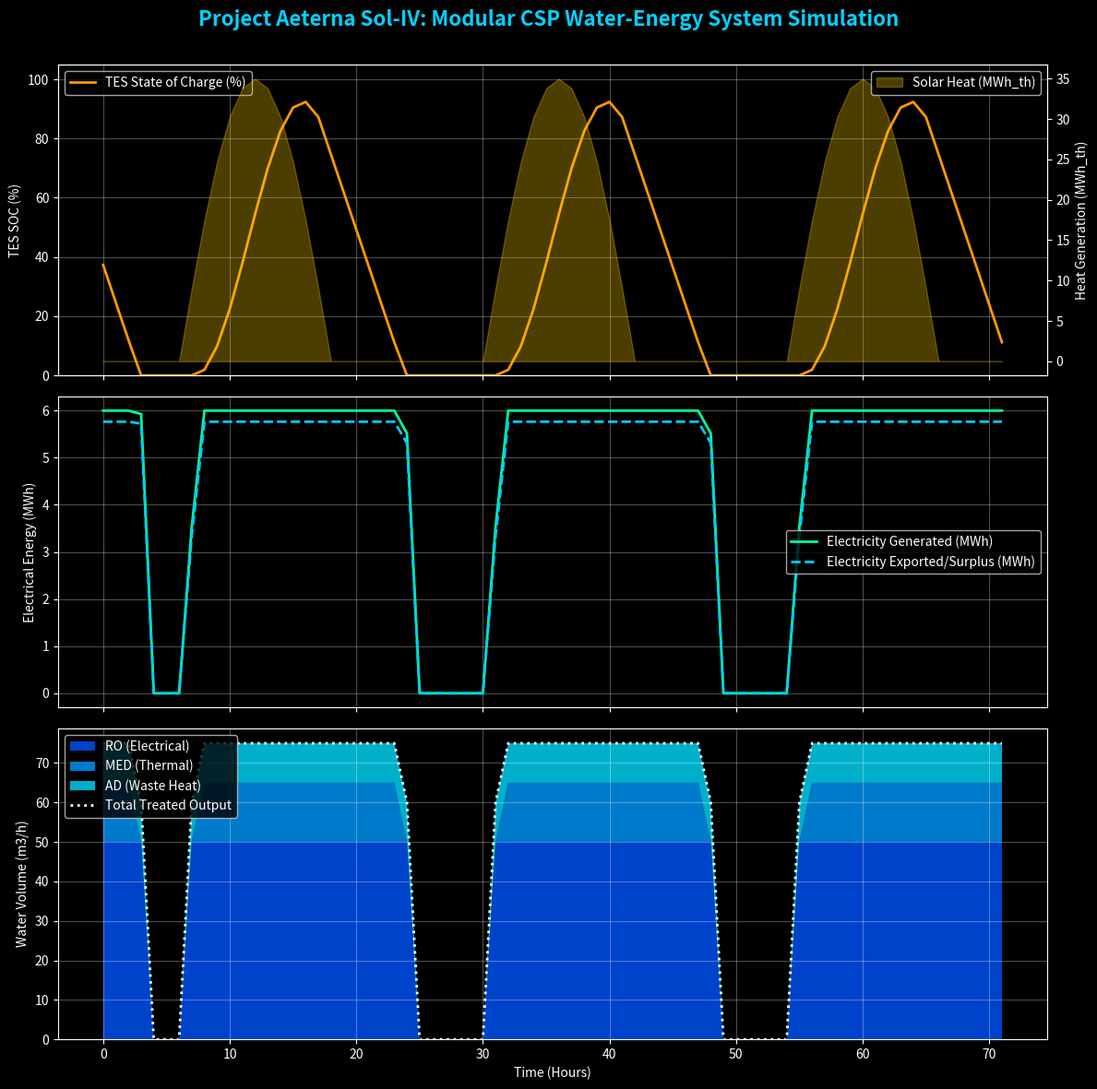

The script that saved this image:
import numpy as np
import pandas as pd
import matplotlib
matplotlib.use('Agg') # Headless backend for deployment
import matplotlib.pyplot as plt
import json
import os
from dataclasses import dataclass
from typing import List, Dict

@dataclass
class SimulationConfig:
    # Time settings
    dt: float = 1.0  # Time step in hours
    duration: int = 72  # Total simulation duration in hours
    
    # Solar Field (CSP)
    peak_solar_thermal_output: float = 35.0  # MW_thermal at peak sun
    
    # Thermal Energy Storage (TES) - Silica particles
    tes_capacity: float = 120.0  # MWh_thermal
    tes_initial_soc: float = 0.5  # Initial State of Charge (0.0 to 1.0)
    tes_heat_loss_rate: float = 0.01  # 1% capacity loss per hour
    
    # Power Block (Rankine / sCO2)
    power_block_capacity_electrical: float = 6.0  # MW_electrical (Max electrical output)
    power_block_efficiency: float = 0.45  # 45% thermal-to-electrical efficiency
    power_block_min_load: float = 0.2  # Minimum load to operate (20%)
    
    # Desalination (Hybrid: MED + AD + RO)
    ro_capacity: float = 50.0  # m3/hour
    ro_specific_energy: float = 3.5  # kWh/m3 (Electrical)
    
    med_capacity: float = 15.0  # m3/hour
    med_specific_thermal_energy: float = 45.0  # kWh_thermal/m3 (High/Medium grade heat)
    med_specific_electrical_energy: float = 1.5  # kWh_electrical/m3
    
    ad_capacity: float = 10.0  # m3/hour
    ad_specific_waste_heat: float = 15.0  # kWh_thermal/m3 (Low grade waste heat)
    
    # Water Treatment
    treatment_electrical_energy: float = 0.5  # kWh/m3 (UV, Pumping)
    treatment_thermal_energy: float = 2.0  # kWh/m3 (Thermal Pasteurization from waste heat)

class AeternaSystem:
    def __init__(self, config: SimulationConfig):
        self.config = config
        
        # System State
        self.tes_current_energy = self.config.tes_capacity * self.config.tes_initial_soc
        self.time = 0.0
        
        # History for plotting
        self.history: List[Dict[str, float]] = []

    def get_solar_irradiance(self) -> float:
        """Simulate diurnal solar cycle (simple sine wave during day)"""
        hour_of_day = self.time % 24
        # Assuming sunrise at 6:00, sunset at 18:00
        if 6 <= hour_of_day <= 18:
            # Normalized sine wave peaking at noon (12:00)
            return np.sin((hour_of_day - 6) * np.pi / 12)
        return 0.0

    def step(self):
        dt = self.config.dt
        
        # 1. Solar Field Heat Generation
        irradiance_factor = self.get_solar_irradiance()
        solar_heat_generated = self.config.peak_solar_thermal_output * irradiance_factor * dt # MWh_th
        
        # 2. Add heat to TES
        self.tes_current_energy += solar_heat_generated
        
        # 3. TES Thermal losses
        self.tes_current_energy -= self.config.tes_capacity * self.config.tes_heat_loss_rate * dt
        self.tes_current_energy = max(0.0, self.tes_current_energy) # Prevent negative
        
        # 4. Power Block Operation (Determine thermal power drawn)
        # We try to run the power block at full capacity if we have enough thermal energy,
        # otherwise we scale down or shut off if below min load.
        required_thermal_power = self.config.power_block_capacity_electrical / self.config.power_block_efficiency
        required_thermal_energy = required_thermal_power * dt
        
        if self.tes_current_energy >= required_thermal_energy:
            thermal_energy_consumed = required_thermal_energy
        else:
            # Check if we can run at min load
            min_thermal_energy = required_thermal_energy * self.config.power_block_min_load
            if self.tes_current_energy >= min_thermal_energy:
                thermal_energy_consumed = self.tes_current_energy
            else:
                thermal_energy_consumed = 0.0
                
        self.tes_current_energy -= thermal_energy_consumed
        
        # Cap TES at max capacity (energy spilled/defocused if full)
        heat_spilled = 0.0
        if self.tes_current_energy > self.config.tes_capacity:
            heat_spilled = self.tes_current_energy - self.config.tes_capacity
            self.tes_current_energy = self.config.tes_capacity
            
        electricity_generated = thermal_energy_consumed * self.config.power_block_efficiency
        waste_heat_generated = thermal_energy_consumed * (1 - self.config.power_block_efficiency) # MWh_th
        
        # 5. Desalination Operation
        # Convert kWh to MWh for calculations
        ro_elec_needed = (self.config.ro_capacity * dt) * self.config.ro_specific_energy / 1000.0
        med_elec_needed = (self.config.med_capacity * dt) * self.config.med_specific_electrical_energy / 1000.0
        med_therm_needed = (self.config.med_capacity * dt) * self.config.med_specific_thermal_energy / 1000.0
        ad_waste_heat_needed = (self.config.ad_capacity * dt) * self.config.ad_specific_waste_heat / 1000.0
        
        total_elec_needed = ro_elec_needed + med_elec_needed
        
        # Desalination outputs
        water_ro = 0.0
        water_med = 0.0
        water_ad = 0.0
        
        # Can we run RO & MED electrically?
        electricity_available = electricity_generated
        if electricity_available >= total_elec_needed:
            electricity_available -= total_elec_needed
            water_ro = self.config.ro_capacity * dt
            # For MED, we also need direct medium-grade heat from TES or power block extraction
            # We'll take it from TES for simplicity here
            if self.tes_current_energy >= med_therm_needed:
                self.tes_current_energy -= med_therm_needed
                water_med = self.config.med_capacity * dt
            else:
                # Run MED partially
                fraction = self.tes_current_energy / med_therm_needed
                water_med = self.config.med_capacity * dt * fraction
                self.tes_current_energy = 0.0
                electricity_available += med_elec_needed * (1 - fraction) # return unused electricity
        else:
            # Partial operation based on available electricity (prioritize RO)
            if electricity_available >= ro_elec_needed:
                electricity_available -= ro_elec_needed
                water_ro = self.config.ro_capacity * dt
            else:
                fraction = electricity_available / ro_elec_needed
                water_ro = self.config.ro_capacity * dt * fraction
                electricity_available = 0.0
                
        # AD uses low-grade waste heat
        waste_heat_available = waste_heat_generated
        if waste_heat_available >= ad_waste_heat_needed:
            waste_heat_available -= ad_waste_heat_needed
            water_ad = self.config.ad_capacity * dt
        else:
            fraction = waste_heat_available / ad_waste_heat_needed
            water_ad = self.config.ad_capacity * dt * fraction
            waste_heat_available = 0.0
            
        total_desal_water = water_ro + water_med + water_ad
        
        # 6. Water Treatment
        # Uses electricity and waste heat
        treatment_elec_needed = total_desal_water * self.config.treatment_electrical_energy / 1000.0
        treatment_therm_needed = total_desal_water * self.config.treatment_thermal_energy / 1000.0
        
        treated_water = 0.0
        if electricity_available >= treatment_elec_needed and waste_heat_available >= treatment_therm_needed:
            electricity_available -= treatment_elec_needed
            waste_heat_available -= treatment_therm_needed
            treated_water = total_desal_water
        else:
            # Scale down if shortages (simplification: assume we treat as much as we can power)
            elec_fraction = min(1.0, electricity_available / (treatment_elec_needed + 1e-9))
            therm_fraction = min(1.0, waste_heat_available / (treatment_therm_needed + 1e-9))
            fraction = min(elec_fraction, therm_fraction)
            treated_water = total_desal_water * fraction
            electricity_available -= treatment_elec_needed * fraction
            waste_heat_available -= treatment_therm_needed * fraction

        # Remaining electricity is exported or used for local industry
        electricity_exported = electricity_available

        # Record state
        state = {
            'Time (h)': self.time,
            'Solar Irradiance': irradiance_factor,
            'Heat Generated (MWh_th)': solar_heat_generated,
            'TES State of Charge (%)': (self.tes_current_energy / self.config.tes_capacity) * 100,
            'Electricity Generated (MWh_e)': electricity_generated,
            'Electricity Exported (MWh_e)': electricity_exported,
            'Water Produced RO (m3)': water_ro,
            'Water Produced MED (m3)': water_med,
            'Water Produced AD (m3)': water_ad,
            'Total Treated Water (m3)': treated_water
        }
        self.history.append(state)
        
        self.time += dt

    def run(self):
        print(f"Starting Aeterna Sol-IV Simulation for {self.config.duration} hours...")
        steps = int(self.config.duration / self.config.dt)
        for _ in range(steps):
            self.step()
        print("Simulation complete.")

    def get_results_df(self):
        return pd.DataFrame(self.history)

def plot_results(df: pd.DataFrame):
    plt.style.use('dark_background') # Professional aesthetic
    
    fig, axs = plt.subplots(3, 1, figsize=(12, 12), sharex=True)
    fig.suptitle('Project Aeterna Sol-IV: Modular CSP Water-Energy System Simulation', fontsize=16, fontweight='bold', color='#00d2ff')
    
    time = df['Time (h)']
    
    # 1. Energy Storage and Generation
    ax1 = axs[0]
    ax1.plot(time, df['TES State of Charge (%)'], label='TES State of Charge (%)', color='#ff9900', linewidth=2)
    ax1.set_ylabel('TES SOC (%)')
    ax1.set_ylim(0, 105)
    ax1.grid(True, alpha=0.3)
    ax1.legend(loc='upper left')
    
    ax1_twin = ax1.twinx()
    ax1_twin.fill_between(time, 0, df['Heat Generated (MWh_th)'], color='#ffcc00', alpha=0.3, label='Solar Heat (MWh_th)')
    ax1_twin.set_ylabel('Heat Generation (MWh_th)')
    ax1_twin.legend(loc='upper right')
    
    # 2. Electricity Profile
    ax2 = axs[1]
    ax2.plot(time, df['Electricity Generated (MWh_e)'], label='Electricity Generated (MWh)', color='#00ff99', linewidth=2)
    ax2.plot(time, df['Electricity Exported (MWh_e)'], label='Electricity Exported/Surplus (MWh)', color='#00ccff', linestyle='--', linewidth=2)
    ax2.set_ylabel('Electrical Energy (MWh)')
    ax2.grid(True, alpha=0.3)
    ax2.legend()
    
    # 3. Water Production Profile
    ax3 = axs[2]
    ax3.stackplot(time, 
                  df['Water Produced RO (m3)'], 
                  df['Water Produced MED (m3)'], 
                  df['Water Produced AD (m3)'],
                  labels=['RO (Electrical)', 'MED (Thermal)', 'AD (Waste Heat)'],
                  colors=['#0055ff', '#0099ff', '#00ddff'], alpha=0.8)
    
    ax3.plot(time, df['Total Treated Water (m3)'], label='Total Treated Output', color='white', linewidth=2, linestyle=':')
    ax3.set_ylabel('Water Volume (m3/h)')
    ax3.set_xlabel('Time (Hours)')
    ax3.grid(True, alpha=0.3)
    ax3.legend(loc='upper left')
    
    plt.tight_layout()
    plt.subplots_adjust(top=0.93)
    plt.savefig('aeterna_simulation_results.png', dpi=300, bbox_inches='tight')
    print("Saved simulation plot to 'aeterna_simulation_results.png'")
    
def print_summary(df: pd.DataFrame):
    print("\n" + "="*50)
    print("AETERNA SOL-IV SIMULATION SUMMARY (72 Hours)")
    print("="*50)
    total_elec_gen = df['Electricity Generated (MWh_e)'].sum()
    total_elec_exp = df['Electricity Exported (MWh_e)'].sum()
    total_water = df['Total Treated Water (m3)'].sum()
    
    print(f"Total Electricity Generated: {total_elec_gen:.2f} MWh")
    print(f"Total Electricity Exported : {total_elec_exp:.2f} MWh (Available for Grid/Industry)")
    print(f"Total Treated Water        : {total_water:.2f} m³")
    
    # Daily averages
    days = df['Time (h)'].max() / 24.0
    print(f"\nAverage Daily Electricity Generated: {total_elec_gen/days:.2f} MWh/day")
    print(f"Average Daily Treated Water        : {total_water/days:.2f} m³/day")
    print("="*50 + "\n")

if __name__ == "__main__":
    # Create configuration
    config = SimulationConfig()
    
    # Initialize and run system
    system = AeternaSystem(config)
    system.run()
    
    # Analyze results
    results_df = system.get_results_df()
    
    # Output to CSV
    results_df.to_csv('simulation_data.csv', index=False)
    print("Saved raw data to 'simulation_data.csv'")
    
    # Output to Web Dashboard format
    os.makedirs('webapp', exist_ok=True)
    with open('webapp/data.js', 'w', encoding='utf-8') as f:
        # Optimize data size by rounding numbers
        compact_data = results_df.round(2).to_dict(orient='records')
        f.write(f"const simData = {json.dumps(compact_data)};")
    print("Exported data to 'webapp/data.js' (optimized) for Digital Twin dashboard")
    
    # Print summary
    print_summary(results_df)
    
    # Plot
    plot_results(results_df)
